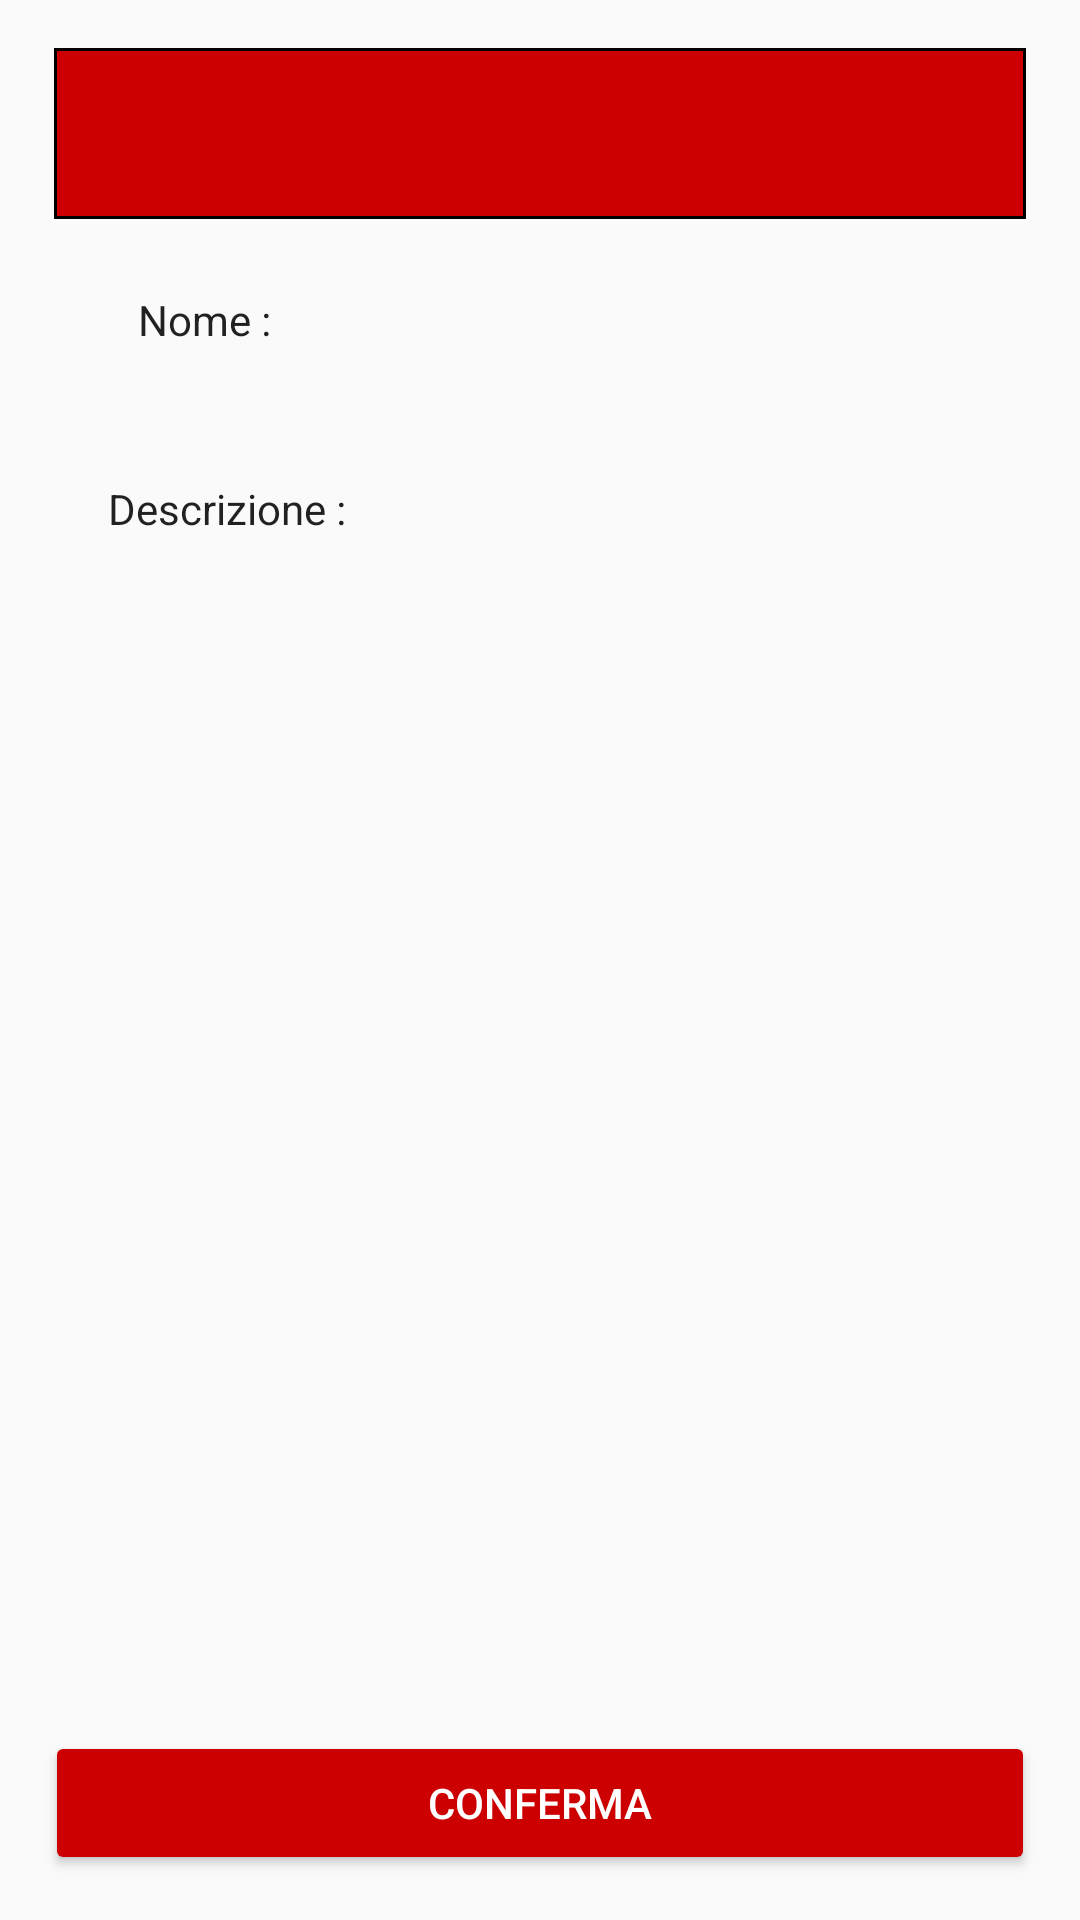

The Android layout XML behind this screen, and the referenced resources:
<!-- AndroidManifest.xml: application theme AppTheme -->
<!-- res/layout/activity_scelta.xml -->
<?xml version="1.0" encoding="utf-8"?>
<android.support.constraint.ConstraintLayout xmlns:android="http://schemas.android.com/apk/res/android"
    xmlns:app="http://schemas.android.com/apk/res-auto"
    xmlns:tools="http://schemas.android.com/tools"
    android:layout_width="match_parent"
    android:layout_height="match_parent"
    android:paddingLeft="10dp"
    android:paddingRight="10dp">

    <TextView
        android:id="@+id/textView3"
        android:layout_width="95dp"
        android:layout_height="35dp"
        android:layout_marginStart="16dp"
        android:layout_marginTop="92dp"
        android:paddingLeft="20dp"
        android:paddingTop="5dp"
        android:text="Nome :"
        android:textAppearance="@style/TextAppearance.AppCompat.Body1"
        app:layout_constraintStart_toStartOf="parent"
        app:layout_constraintTop_toTopOf="parent" />

    <Button
        android:id="@+id/buttonConferma"
        android:layout_width="330dp"
        android:layout_height="48dp"
        android:layout_marginBottom="15dp"
        android:layout_marginEnd="15dp"
        android:layout_marginStart="15dp"
        android:backgroundTint="@color/colorRed"
        android:text="CONFERMA"
        android:textColor="@color/colorWhite"
        app:layout_constraintBottom_toBottomOf="parent"
        app:layout_constraintEnd_toEndOf="parent"
        app:layout_constraintStart_toStartOf="parent" />

    <EditText
        android:id="@+id/editTextNome"
        android:layout_width="202dp"
        android:layout_height="37dp"
        android:layout_marginEnd="10dp"
        android:layout_marginTop="90dp"
        android:background="@drawable/edit_style"
        android:ems="10"
        android:inputType="textCapSentences"
        android:paddingBottom="10dp"
        android:paddingLeft="10dp"
        android:paddingRight="10dp"
        android:paddingTop="10dp"
        android:textAppearance="@style/TextAppearance.AppCompat.Body1"
        app:layout_constraintEnd_toEndOf="parent"
        app:layout_constraintTop_toTopOf="parent" />

    <TextView
        android:id="@+id/textView2"
        android:layout_width="101dp"
        android:layout_height="35dp"
        android:layout_marginStart="16dp"
        android:layout_marginTop="28dp"
        android:paddingLeft="10dp"
        android:paddingTop="5dp"
        android:text="Descrizione :"
        android:textAppearance="@style/TextAppearance.AppCompat.Body1"
        app:layout_constraintStart_toStartOf="parent"
        app:layout_constraintTop_toBottomOf="@+id/textView3" />

    <EditText
        android:id="@+id/editTextDesc"
        android:layout_width="202dp"
        android:layout_height="wrap_content"
        android:layout_marginEnd="10dp"
        android:layout_marginTop="24dp"
        android:background="@drawable/edit_style"
        android:ems="10"
        android:inputType="textMultiLine"
        android:maxHeight="300dp"
        android:paddingBottom="10dp"
        android:paddingLeft="10dp"
        android:paddingRight="10dp"
        android:paddingTop="10dp"
        android:textAppearance="@style/TextAppearance.AppCompat.Body1"
        app:layout_constraintEnd_toEndOf="parent"
        app:layout_constraintTop_toBottomOf="@+id/editTextNome" />

    <TextView
        android:id="@+id/textViewTitolo"
        android:layout_width="324dp"
        android:layout_height="57dp"
        android:layout_marginEnd="13dp"
        android:layout_marginStart="13dp"
        android:layout_marginTop="16dp"
        android:background="@drawable/edit_style_titolo"
        android:paddingTop="8dp"
        android:textAlignment="center"
        android:textAppearance="@style/TextAppearance.AppCompat.Display1"
        android:textColor="@color/colorWhite"
        app:layout_constraintEnd_toEndOf="parent"
        app:layout_constraintStart_toStartOf="parent"
        app:layout_constraintTop_toTopOf="parent" />

</android.support.constraint.ConstraintLayout>
<!-- resources referenced by this layout -->
<resources>
  <color name="colorRed">#CC0000</color>
  <color name="colorWhite">#FFFFFF</color>
  <!-- drawable edit_style_titolo (drawable) -->
  <?xml version="1.0" encoding="utf-8"?>
  <shape xmlns:android="http://schemas.android.com/apk/res/android" android:shape="rectangle">
      <solid android:color="@color/colorRed"/>
      <stroke android:width="1dp" android:color="#000000"/>
  </shape>
  <style name="AppTheme" parent="Theme.AppCompat.Light.NoActionBar">
          
          <item name="colorPrimary">@color/colorBlackGrey</item>
          <item name="colorPrimaryDark">@color/colorBlackGrey</item>
          <item name="colorAccent">@color/colorBlackGrey</item>
      </style>
  <color name="colorBlackGrey">#242424</color>
</resources>
